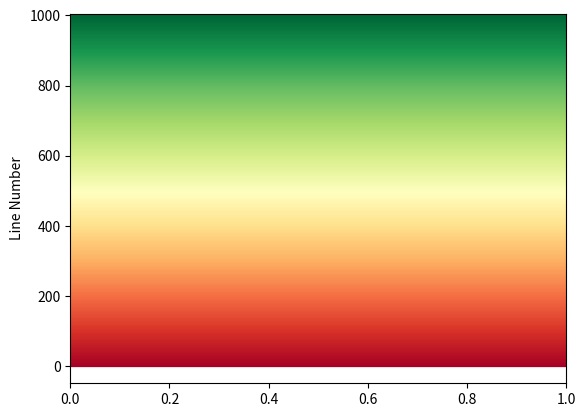

The script that saved this image:
import matplotlib.pyplot as plt

from matplotlib import cm
from numpy import linspace

start = 0.0
stop = 1.0
number_of_lines= 1000
cm_subsection = linspace(start, stop, number_of_lines) 

colors = [ cm.RdYlGn(x) for x in cm_subsection ]

for i, color in enumerate(colors):
    plt.axhline(i, color=color)

plt.ylabel('Line Number')
plt.show()